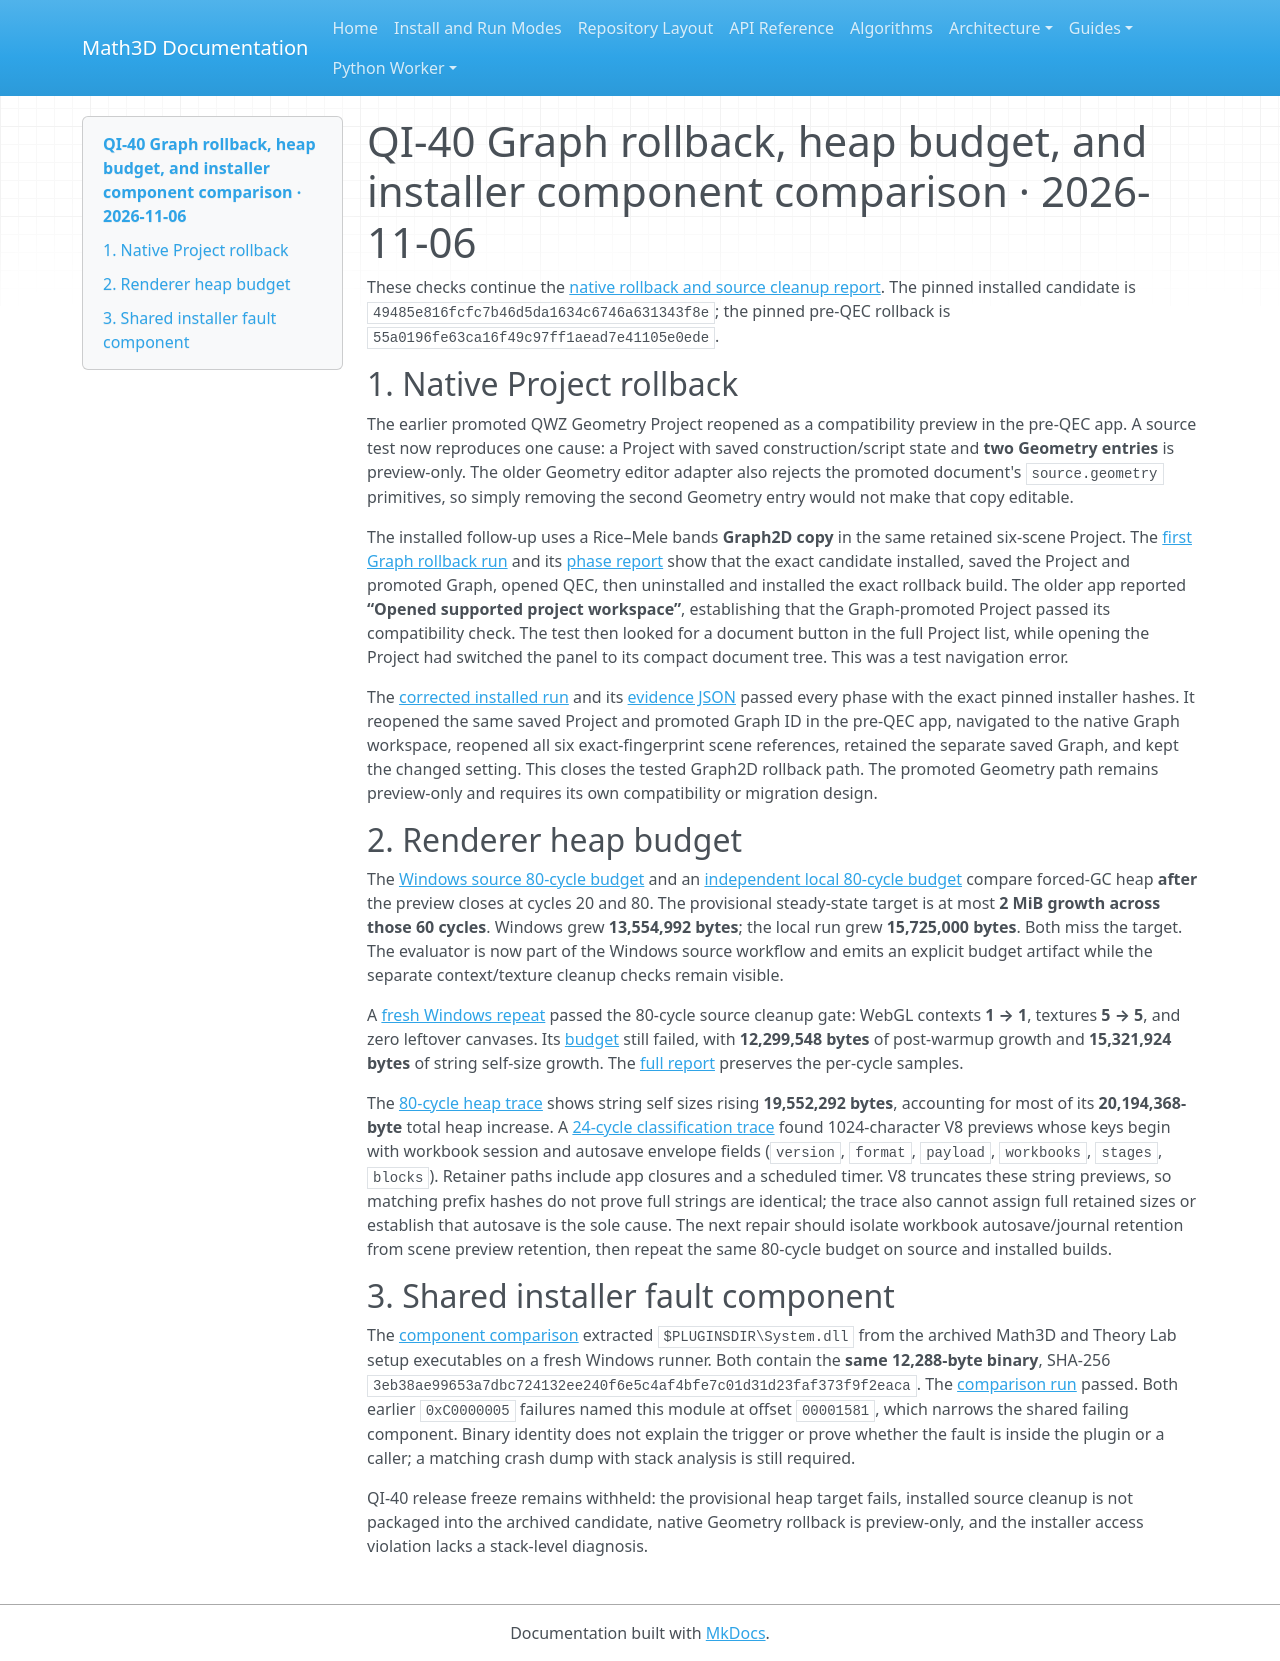

repository: expert10000/Math3D · page: evidence/quantum-qi40-graph-heap-installer-components-2026-11-06/index.html · generator: mkdocs

# QI-40 Graph rollback, heap budget, and installer component comparison · 2026-11-06

These checks continue the [native rollback and source cleanup report](quantum-qi40-cleanup-installer-native-rollback-2026-11-06.md). The pinned installed candidate is `49485e816fcfc7b46d5da1634c6746a631343f8e`; the pinned pre-QEC rollback is `55a0196fe63ca16f49c97ff1aead7e41105e0ede`.

## 1. Native Project rollback

The earlier promoted QWZ Geometry Project reopened as a compatibility preview in the pre-QEC app. A source test now reproduces one cause: a Project with saved construction/script state and **two Geometry entries** is preview-only. The older Geometry editor adapter also rejects the promoted document's `source.geometry` primitives, so simply removing the second Geometry entry would not make that copy editable.

The installed follow-up uses a Rice–Mele bands **Graph2D copy** in the same retained six-scene Project. The [first Graph rollback run](https://github.com/expert10000/Math3D/actions/runs/42218695520) and its [phase report](quantum-qi40-promoted-graph-rollback-navigation-failed-42218695520.json) show that the exact candidate installed, saved the Project and promoted Graph, opened QEC, then uninstalled and installed the exact rollback build. The older app reported **“Opened supported project workspace”**, establishing that the Graph-promoted Project passed its compatibility check. The test then looked for a document button in the full Project list, while opening the Project had switched the panel to its compact document tree. This was a test navigation error.

The [corrected installed run](https://github.com/expert10000/Math3D/actions/runs/42219564141) and its [evidence JSON](quantum-qi40-promoted-graph-rollback-passed-42219564141.json) passed every phase with the exact pinned installer hashes. It reopened the same saved Project and promoted Graph ID in the pre-QEC app, navigated to the native Graph workspace, reopened all six exact-fingerprint scene references, retained the separate saved Graph, and kept the changed setting. This closes the tested Graph2D rollback path. The promoted Geometry path remains preview-only and requires its own compatibility or migration design.

## 2. Renderer heap budget

The [Windows source 80-cycle budget](quantum-qi40-windows-source-memory-budget-2026-11-06.json) and an [independent local 80-cycle budget](quantum-qi40-local-source-memory-budget-2026-11-06.json) compare forced-GC heap **after** the preview closes at cycles 20 and 80. The provisional steady-state target is at most **2 MiB growth across those 60 cycles**. Windows grew **13,554,992 bytes**; the local run grew **15,725,000 bytes**. Both miss the target. The evaluator is now part of the Windows source workflow and emits an explicit budget artifact while the separate context/texture cleanup checks remain visible.

A [fresh Windows repeat](https://github.com/expert10000/Math3D/actions/runs/42219664921) passed the 80-cycle source cleanup gate: WebGL contexts **1 → 1**, textures **5 → 5**, and zero leftover canvases. Its [budget](quantum-qi40-windows-source-budget-repeat-2026-11-06.json) still failed, with **12,299,548 bytes** of post-warmup growth and **15,321,924 bytes** of string self-size growth. The [full report](quantum-qi40-windows-source-budget-repeat-80-2026-11-06.json) preserves the per-cycle samples.

The [80-cycle heap trace](quantum-qi40-source-large-strings-80-2026-11-06.json) shows string self sizes rising **19,552,292 bytes**, accounting for most of its **20,194,368-byte** total heap increase. A [24-cycle classification trace](quantum-qi40-source-large-string-keys-24-2026-11-06.json) found 1024-character V8 previews whose keys begin with workbook session and autosave envelope fields (`version`, `format`, `payload`, `workbooks`, `stages`, `blocks`). Retainer paths include app closures and a scheduled timer. V8 truncates these string previews, so matching prefix hashes do not prove full strings are identical; the trace also cannot assign full retained sizes or establish that autosave is the sole cause. The next repair should isolate workbook autosave/journal retention from scene preview retention, then repeat the same 80-cycle budget on source and installed builds.

## 3. Shared installer fault component

The [component comparison](quantum-qi40-installer-system-dll-2026-11-06.json) extracted `$PLUGINSDIR\System.dll` from the archived Math3D and Theory Lab setup executables on a fresh Windows runner. Both contain the **same 12,288-byte binary**, SHA-256 `3eb38ae99653a7dbc724132ee240f6e5c4af4bfe7c01d31d23faf373f9f2eaca`. The [comparison run](https://github.com/expert10000/Math3D/actions/runs/42219083791) passed. Both earlier `0xC0000005` failures named this module at offset `00001581`, which narrows the shared failing component. Binary identity does not explain the trigger or prove whether the fault is inside the plugin or a caller; a matching crash dump with stack analysis is still required.

QI-40 release freeze remains withheld: the provisional heap target fails, installed source cleanup is not packaged into the archived candidate, native Geometry rollback is preview-only, and the installer access violation lacks a stack-level diagnosis.
